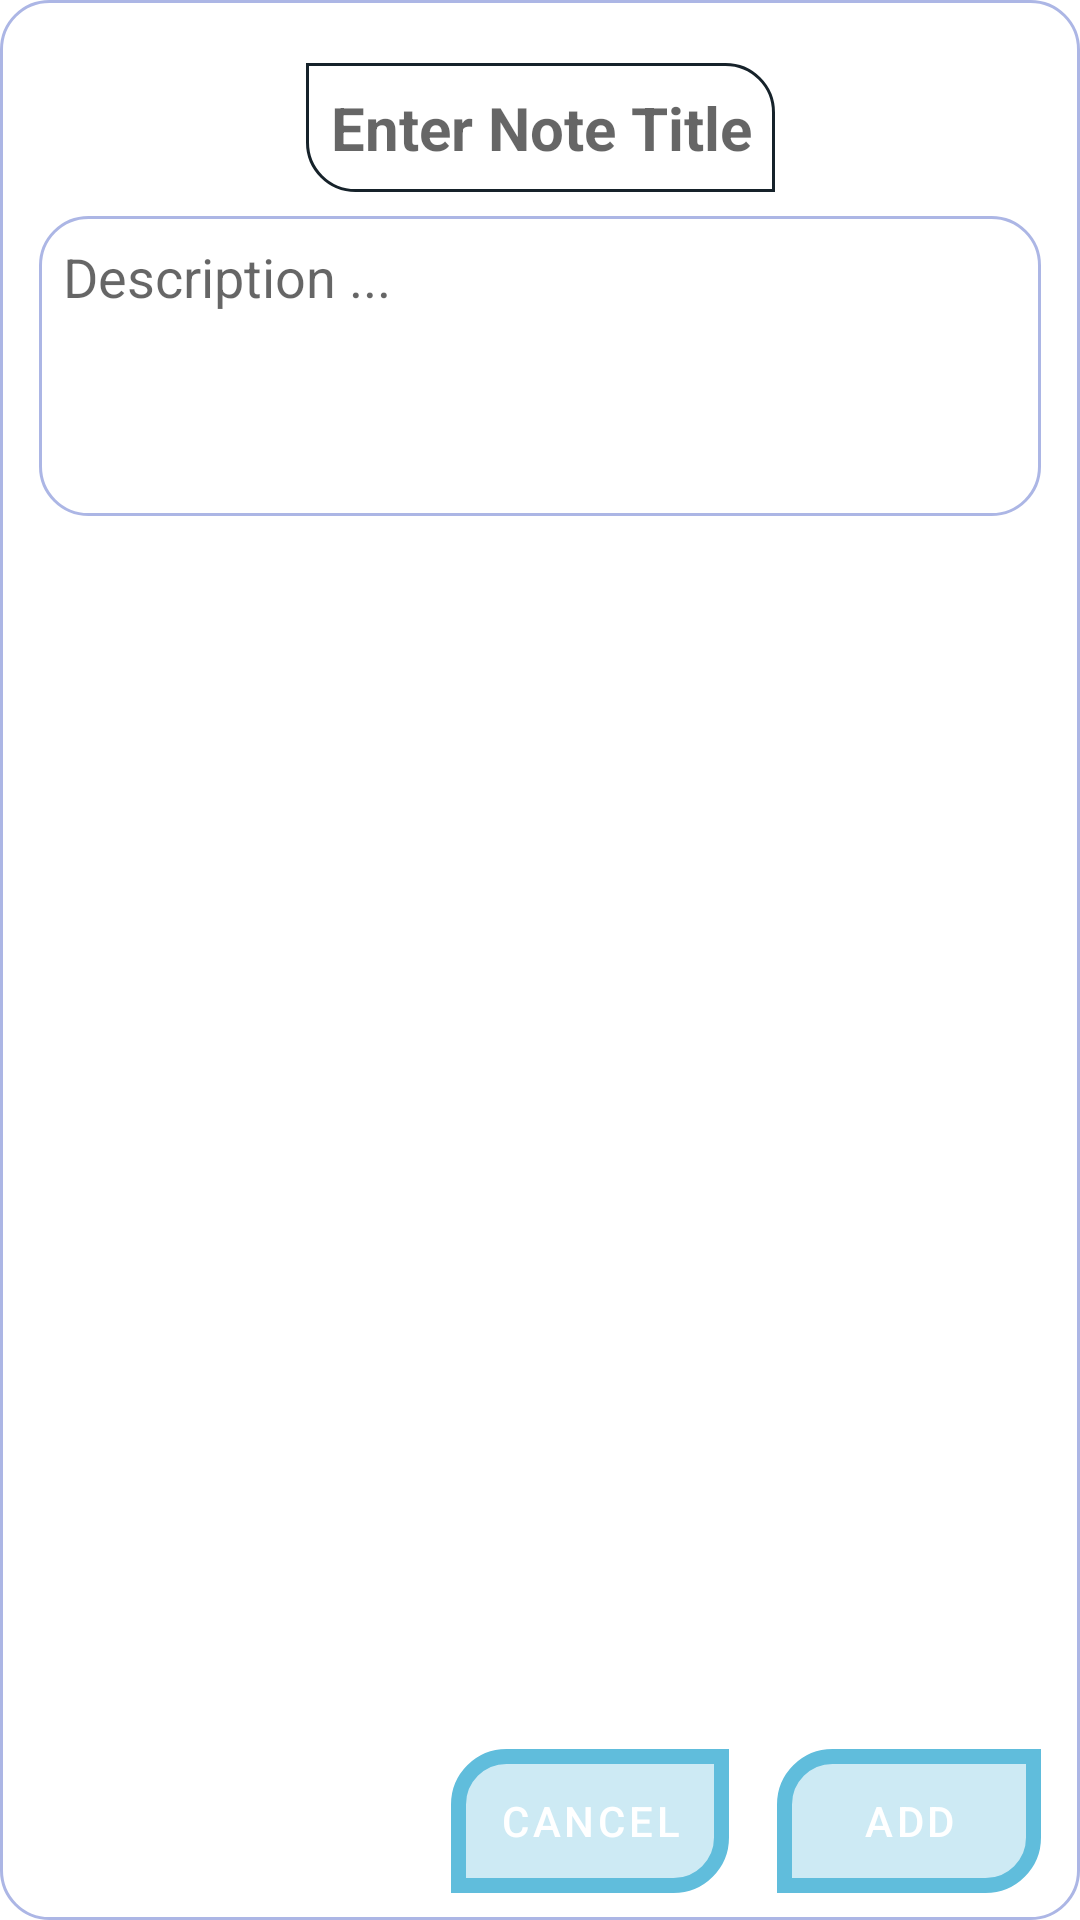

Write the Android layout XML for this screen, with the resource values it uses.
<!-- AndroidManifest.xml: application theme Theme.Tripaway -->
<!-- res/layout/dialog_add_note.xml -->
<?xml version="1.0" encoding="utf-8"?>
<androidx.constraintlayout.widget.ConstraintLayout xmlns:android="http://schemas.android.com/apk/res/android"
    xmlns:app="http://schemas.android.com/apk/res-auto"
    xmlns:tools="http://schemas.android.com/tools"
    android:layout_width="350dp"
    android:layout_height="230dp"
    android:layout_gravity="center"
    android:background="@drawable/shape">

    <EditText
        android:id="@+id/noteTitleET"
        android:layout_width="wrap_content"
        android:layout_height="wrap_content"
        android:layout_marginTop="16dp"
        android:background="@drawable/shape_text"
        android:gravity="center"
        android:hint="@string/enter_note_title"
        android:inputType="textPersonName"
        android:padding="@dimen/_8dp"
        android:textColor="@color/black"
        android:textSize="@dimen/_20sp"
        android:textStyle="bold"
        app:layout_constraintEnd_toEndOf="parent"
        app:layout_constraintStart_toStartOf="parent"
        app:layout_constraintTop_toTopOf="parent" />

    <EditText
        android:id="@+id/noteDescET"
        android:layout_width="0dp"
        android:layout_height="100dp"
        android:layout_marginStart="8dp"
        android:layout_marginTop="8dp"
        android:layout_marginEnd="8dp"
        android:background="@drawable/shape"
        android:gravity="top|start"
        android:hint="@string/description"
        android:inputType="textMultiLine"
        android:padding="@dimen/_8dp"
        android:textColor="@color/black"
        app:layout_constraintEnd_toEndOf="parent"
        app:layout_constraintStart_toStartOf="parent"
        app:layout_constraintTop_toBottomOf="@+id/noteTitleET" />

    <Button
        android:id="@+id/cancelNoteDialogBtn"
        android:layout_width="wrap_content"
        android:layout_height="wrap_content"
        android:layout_marginEnd="16dp"
        android:background="@drawable/buttonshape"
        android:text="@string/cancel"
        app:layout_constraintEnd_toStartOf="@+id/AddNoteDialogBtn"
        app:layout_constraintTop_toTopOf="@+id/AddNoteDialogBtn" />

    <Button
        android:id="@+id/AddNoteDialogBtn"
        android:layout_width="wrap_content"
        android:layout_height="wrap_content"
        android:layout_marginEnd="8dp"
        android:layout_marginBottom="4dp"
        android:background="@drawable/buttonshape"
        android:text="@string/add"
        app:layout_constraintBottom_toBottomOf="parent"
        app:layout_constraintEnd_toEndOf="parent" />
</androidx.constraintlayout.widget.ConstraintLayout>
<!-- resources referenced by this layout -->
<resources>
  <color name="black">#FF000000</color>
  <dimen name="_20sp">20sp</dimen>
  <dimen name="_8dp">8dp</dimen>
  <!-- drawable buttonshape (drawable) -->
  <shape xmlns:android="http://schemas.android.com/apk/res/android"
      android:shape="rectangle">
  
      <solid android:color="#5016222A"
          />
  
      <stroke
          android:width="5dp"
          android:color="#ACB6E5" />
  
      <padding
          android:bottom="5dp"
          android:left="5dp"
          android:right="5dp"
          android:top="5dp" />
  
      <corners android:topLeftRadius="@dimen/_16dp"
          android:bottomRightRadius="@dimen/_16dp"/>
  
  
  
  </shape>
  <!-- drawable shape (drawable) -->
  <shape xmlns:android="http://schemas.android.com/apk/res/android"
      android:shape="rectangle">
  
      <solid android:color="#FFFFFF" />
  
      <stroke
          android:width="1dp"
          android:color="#ACB6E5" />
  
      <padding
          android:bottom="5dp"
          android:left="5dp"
          android:right="5dp"
          android:top="5dp" />
  
      <corners android:radius="16dp" />
  
  </shape>
  <!-- drawable shape_text (drawable) -->
  <shape xmlns:android="http://schemas.android.com/apk/res/android"
      android:shape="rectangle">
  
      <solid android:color="#50ffffff" />
      <stroke
          android:width="1dp"
          android:color="#16222A" />
  
      <padding
          android:bottom="8dp"
          android:left="5dp"
          android:right="5dp"
          android:top="8dp" />
  
      <corners
          android:topRightRadius="@dimen/_16dp"
          android:bottomLeftRadius="@dimen/_16dp"/>
  
  </shape>
  <string name="add">add</string>
  <string name="cancel">Cancel</string>
  <string name="description">Description ...</string>
  <string name="enter_note_title">Enter Note Title</string>
  <style name="Theme.Tripaway" parent="Theme.MaterialComponents.DayNight.DarkActionBar">
          
          <item name="colorPrimary">@color/purple_500</item>
          <item name="colorPrimaryVariant">@color/purple_700</item>
          <item name="colorOnPrimary">@color/white</item>
          
          <item name="colorSecondary">@color/teal_200</item>
          <item name="colorSecondaryVariant">@color/teal_700</item>
          <item name="colorOnSecondary">@color/black</item>
          
          <item name="android:statusBarColor" tools:targetApi="l">?attr/colorPrimaryVariant</item>
          
      </style>
  <dimen name="_16dp">16dp</dimen>
  <color name="purple_500">#60bddc</color>
  <color name="purple_700">#005f7b</color>
  <color name="white">#FFFFFFFF</color>
  <color name="teal_200">#FF03DAC5</color>
  <color name="teal_700">#FF018786</color>
</resources>
